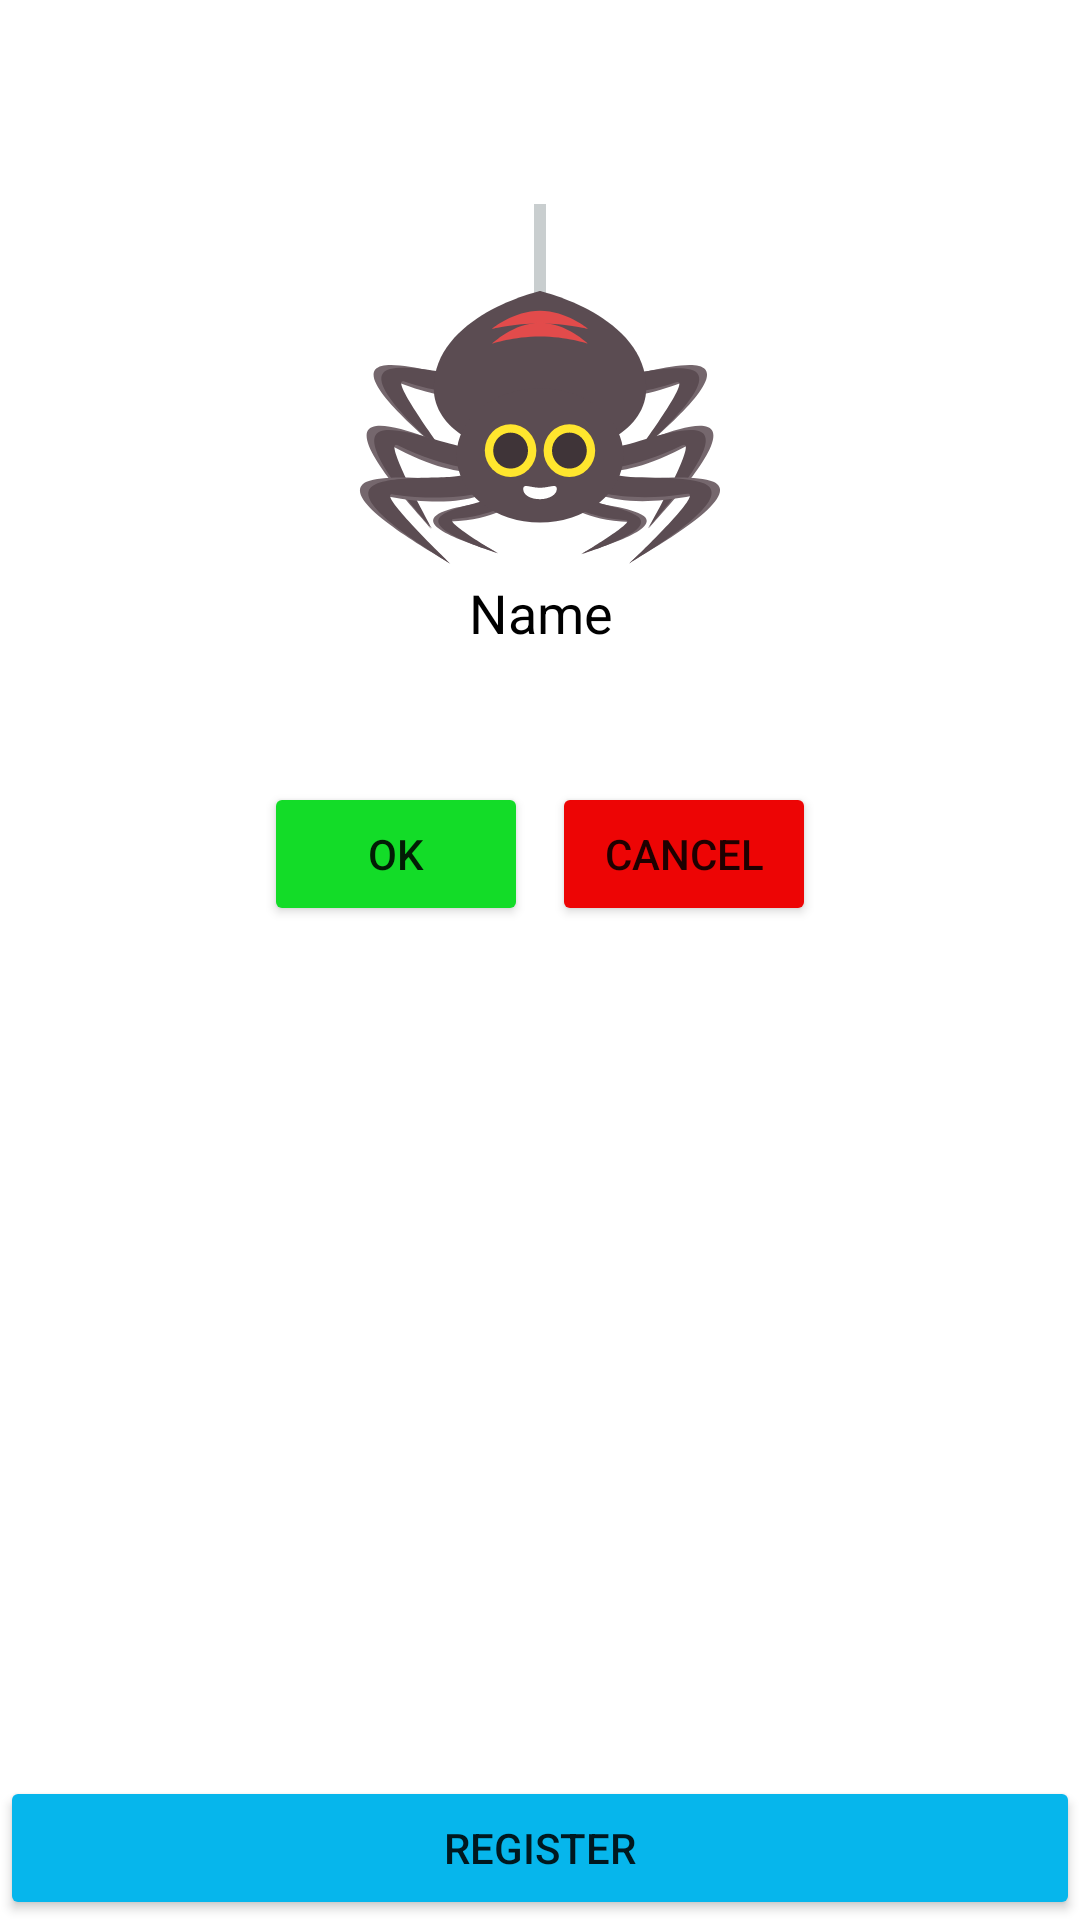

Layout XML and referenced resources for this Android screen:
<!-- AndroidManifest.xml: application theme Theme.NiceStart -->
<!-- res/layout/activity_login_constaining.xml -->
<?xml version="1.0" encoding="utf-8"?>
<androidx.constraintlayout.widget.ConstraintLayout xmlns:android="http://schemas.android.com/apk/res/android"
    xmlns:app="http://schemas.android.com/apk/res-auto"
    xmlns:tools="http://schemas.android.com/tools"
    android:layout_width="match_parent"
    android:layout_height="match_parent"
    tools:context=".LoginConstraining">

    <Button
        android:id="@+id/register"
        android:layout_width="0dp"
        android:layout_height="wrap_content"
        android:backgroundTint="#06B6EC"
        android:text="REGISTER"
        app:layout_constraintBottom_toBottomOf="parent"
        app:layout_constraintEnd_toEndOf="parent"
        app:layout_constraintStart_toStartOf="parent" />

    <Button
        android:id="@+id/ok"
        android:layout_width="wrap_content"
        android:layout_height="wrap_content"
        android:backgroundTint="#13DC28"
        android:text="OK"
        app:layout_constraintEnd_toStartOf="@+id/cancel"
        app:layout_constraintHorizontal_chainStyle="packed"
        app:layout_constraintStart_toStartOf="parent"
        app:layout_constraintTop_toBottomOf="@+id/editTextTextPassword" />

    <Button
        android:id="@+id/cancel"
        android:layout_width="wrap_content"
        android:layout_height="wrap_content"
        android:layout_marginLeft="8dp"
        android:backgroundTint="#ED0505"
        android:text="CANCEL"
        app:layout_constraintEnd_toEndOf="parent"
        app:layout_constraintStart_toEndOf="@+id/ok"
        app:layout_constraintTop_toBottomOf="@+id/editTextTextPassword" />

    <ImageView
        android:id="@+id/imageView"
        android:layout_width="128dp"
        android:layout_height="128dp"
        app:layout_constraintEnd_toEndOf="parent"
        app:layout_constraintStart_toStartOf="parent"
        app:layout_constraintTop_toTopOf="parent"
        android:layout_marginTop="64dp"
        app:srcCompat="@drawable/spider_svgrepo_com"
        tools:layout_editor_absoluteY="112dp" />

    <androidx.constraintlayout.widget.Guideline
        android:id="@+id/guideline1"
        android:layout_width="match_parent"
        android:layout_height="match_parent"
        android:orientation="vertical"
        app:layout_constraintGuide_percent="0.25" />

    <androidx.constraintlayout.widget.Guideline
        android:id="@+id/guideline2"
        android:layout_width="wrap_content"
        android:layout_height="wrap_content"
        android:orientation="vertical"
        app:layout_constraintGuide_percent="0.75" />

    <EditText
        android:id="@+id/editTextText"
        android:layout_width="wrap_content"
        android:layout_height="wrap_content"
        android:background="@color/white"
        android:ems="10"
        android:inputType="text"
        android:text="Name"
        android:textColor="@color/black"
        app:layout_constraintEnd_toEndOf="parent"
        app:layout_constraintHorizontal_bias="0.502"
        app:layout_constraintStart_toStartOf="parent"
        app:layout_constraintTop_toBottomOf="@+id/imageView"
        app:layout_constraintVertical_chainStyle="packed"
        android:textAlignment="center"/>

    <EditText
        android:id="@+id/editTextTextPassword"
        android:layout_width="wrap_content"
        android:layout_height="wrap_content"
        android:layout_marginTop="20dp"
        android:layout_marginBottom="20dp"
        android:background="@color/white"
        android:ems="10"
        android:inputType="textPassword"
        android:text=""
        android:textColor="@color/black"
        app:layout_constraintBottom_toTopOf="@+id/ok"
        app:layout_constraintEnd_toEndOf="parent"
        app:layout_constraintHorizontal_bias="0.502"
        app:layout_constraintStart_toStartOf="parent"
        app:layout_constraintTop_toBottomOf="@+id/editTextText" />

</androidx.constraintlayout.widget.ConstraintLayout>
<!-- resources referenced by this layout -->
<resources>
  <color name="black">#FF000000</color>
  <color name="white">#FFFFFFFF</color>
  <!-- drawable spider_svgrepo_com: vector/xml drawable (drawable, 4718 chars, omitted) -->
  <style name="Theme.NiceStart" parent="Theme.MaterialComponents.DayNight.NoActionBar">
          
          <item name="android:windowIsTranslucent">true</item>
          <item name="colorPrimary">@color/purple_500</item>
          <item name="colorPrimaryVariant">@color/purple_700</item>
          <item name="colorOnPrimary">@color/white</item>
          
          <item name="colorSecondary">@color/teal_200</item>
          <item name="colorSecondaryVariant">@color/teal_700</item>
          <item name="colorOnSecondary">@color/black</item>
          
          <item name="android:statusBarColor">?attr/colorPrimaryVariant</item>
          
      </style>
  <color name="purple_500">#FF6200EE</color>
  <color name="purple_700">#FF3700B3</color>
  <color name="teal_200">#FF03DAC5</color>
  <color name="teal_700">#FF018786</color>
</resources>
